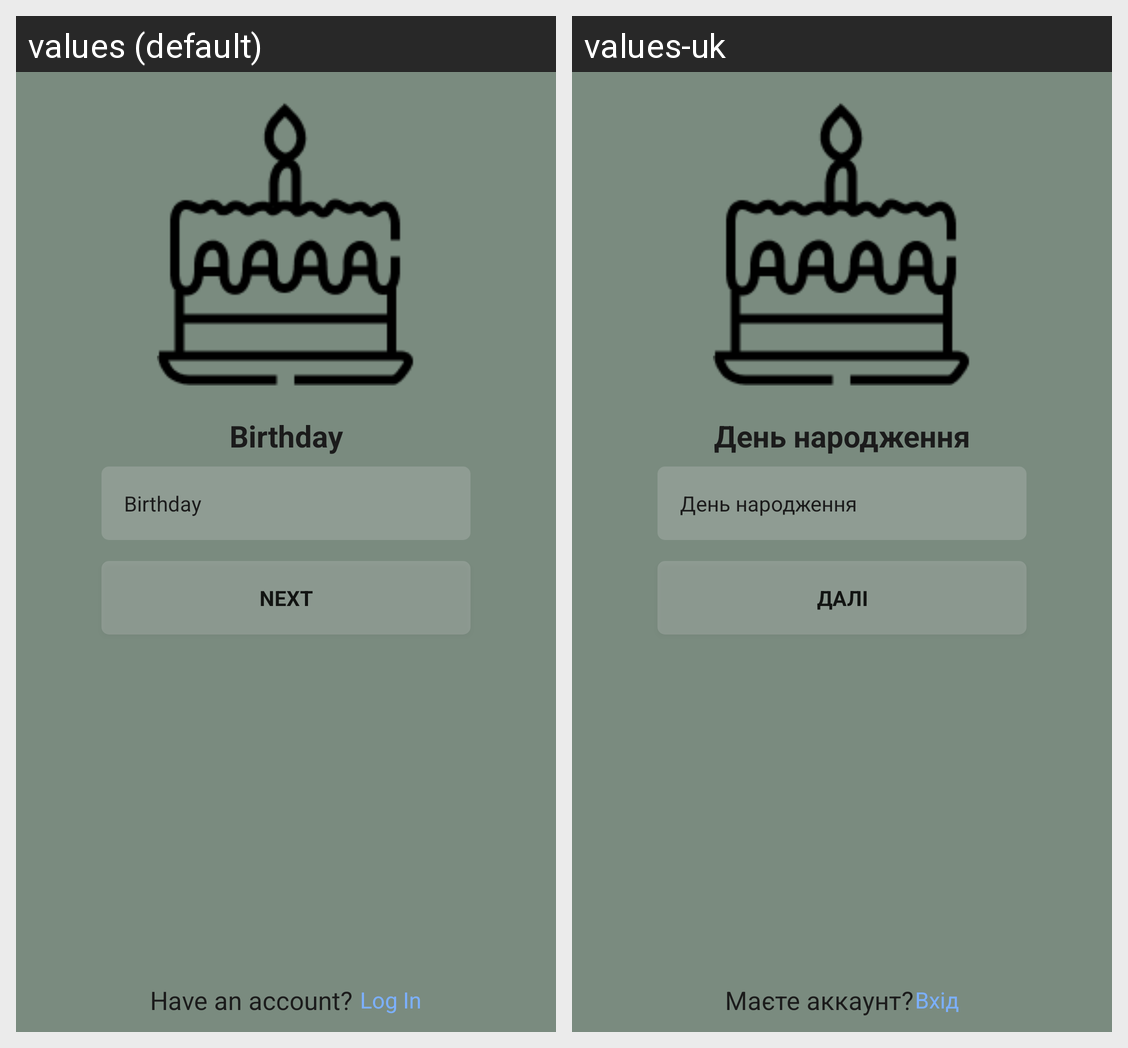

For this localized Android screen grid, give each drawn string resource with its value in every locale shown.
Android screen res/layout/activity_set_birthday.xml rendered under 2 locales, left to right: values (default), values-uk. Device: Nexus 5 (rendered at 1080×1920; each locale shown at half size, 540×960, under a caption strip naming it); theme Theme.Instagram.Main_theme.
Strings drawn on this screen, with the default value and each locale's value (text and hints the layout hard-codes, and strings that could not be matched under every locale, appear in the picture but are not listed):

birthday_hint
  values: Birthday
  values-uk: День народження

next_step
  values: Next
  values-uk: Далі

have_an_acc
  values: Have an account?	
  values-uk: Маєте аккаунт?	

log_in
  values: Log In
  values-uk: Вхід
